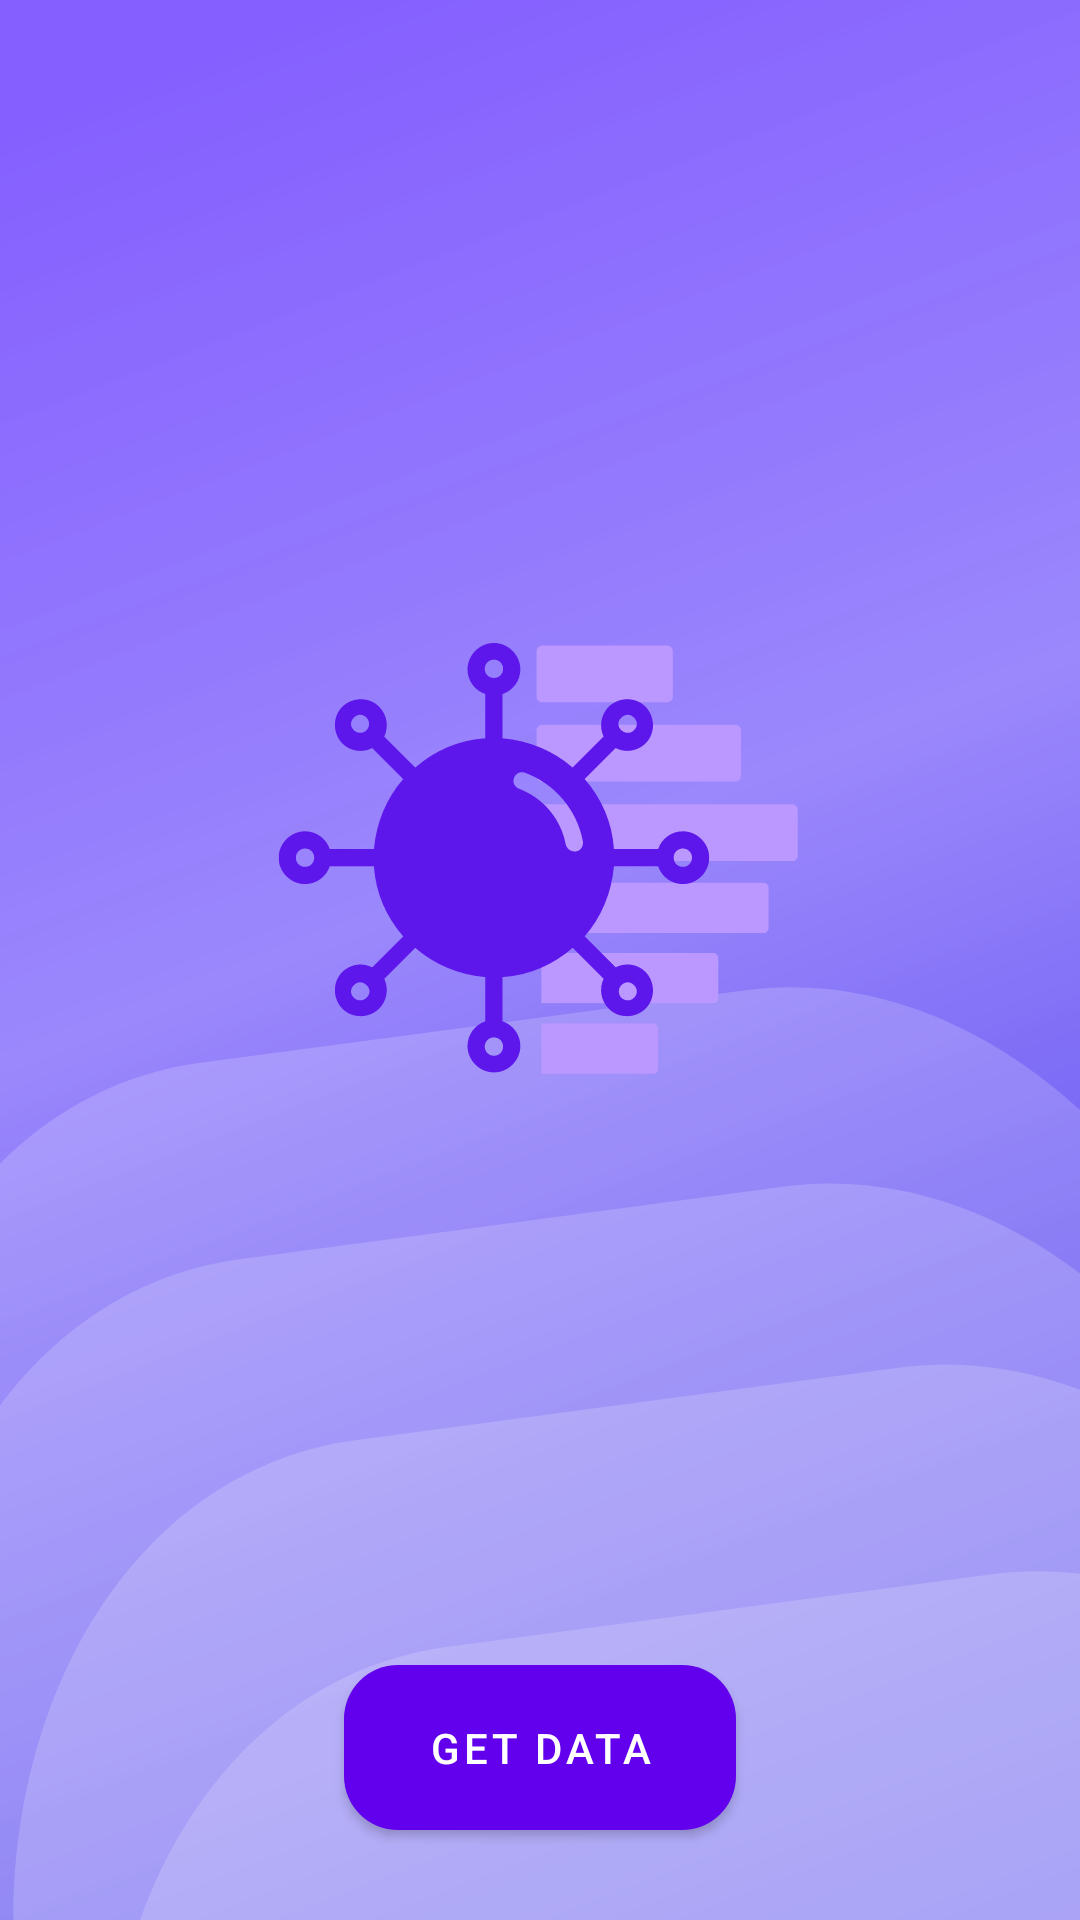

Layout XML and referenced resources for this Android screen:
<!-- AndroidManifest.xml: application theme Theme.CoviData -->
<!-- res/layout/activity_main.xml -->
<?xml version="1.0" encoding="utf-8"?>
<androidx.constraintlayout.widget.ConstraintLayout xmlns:android="http://schemas.android.com/apk/res/android"
    xmlns:app="http://schemas.android.com/apk/res-auto"
    xmlns:tools="http://schemas.android.com/tools"
    android:layout_width="match_parent"
    android:background="@drawable/ic_background"
    android:layout_height="match_parent"
    tools:context=".MainActivity">

    <Spinner
        android:id="@+id/spinner"
        android:layout_width="match_parent"
        android:layout_height="wrap_content"
        android:layout_marginHorizontal="16dp"
        android:autofillHints="All India"
        android:layout_marginTop="18dp"
        android:background="@drawable/circle_blue"
        app:layout_constraintEnd_toEndOf="parent"
        app:layout_constraintStart_toStartOf="parent"
        app:layout_constraintTop_toTopOf="parent" />

    <ImageView
        android:layout_width="0dp"
        android:layout_height="0dp"
        android:contentDescription="@string/logo"
        android:padding="24dp"
        android:src="@drawable/ic_launcher_foreground"
        app:layout_constraintBottom_toTopOf="@id/getDataButton"
        app:layout_constraintEnd_toEndOf="parent"
        app:layout_constraintStart_toStartOf="parent"
        app:layout_constraintTop_toBottomOf="@id/spinner" />

    <com.google.android.material.button.MaterialButton
        android:id="@+id/getDataButton"
        android:layout_width="wrap_content"
        android:layout_height="wrap_content"
        android:layout_marginBottom="24dp"
        android:elevation="24dp"
        android:text="@string/get_data"
        android:paddingHorizontal="28dp"
        android:paddingVertical="18dp"
        android:textColor="@color/white"
        app:layout_constraintBottom_toBottomOf="parent"
        app:layout_constraintEnd_toEndOf="parent"
        app:layout_constraintLeft_toLeftOf="parent"
        app:layout_constraintRight_toRightOf="parent"
        app:layout_constraintStart_toStartOf="parent"
        app:cornerRadius="18dp" />

</androidx.constraintlayout.widget.ConstraintLayout>
<!-- resources referenced by this layout -->
<resources>
  <color name="white">#FFFFFFFF</color>
  <!-- drawable circle_blue (drawable) -->
  <?xml version="1.0" encoding="utf-8"?>
  <shape xmlns:android="http://schemas.android.com/apk/res/android" >
      <stroke android:width="3dp"
          android:color="#80FFFFFF" />
  
      <corners android:radius="250dp" />
  
      <stroke
          android:width="1dp"
          android:color="@color/white" >
      </stroke>
  
      <gradient android:angle="270"
          android:centerColor="@color/darksky"
          android:endColor="@color/darksky"
          android:startColor="@color/darksky"/>
  </shape>
  <!-- drawable ic_background: vector/xml drawable (drawable, 2327 chars, omitted) -->
  <!-- drawable ic_launcher_foreground: vector/xml drawable (drawable, 8594 chars, omitted) -->
  <string name="get_data">Get Data</string>
  <style name="Theme.CoviData" parent="Theme.MaterialComponents.DayNight.NoActionBar">
          
          <item name="colorPrimary">@color/purple_500</item>
          <item name="colorPrimaryVariant">@color/purple_700</item>
          <item name="colorOnPrimary">@color/white</item>
          
          <item name="colorSecondary">@color/teal_200</item>
          <item name="colorSecondaryVariant">@color/teal_700</item>
          <item name="colorOnSecondary">@color/white</item>
          
          <item name="android:statusBarColor" tools:targetApi="l">?attr/colorPrimaryVariant</item>
          
      </style>
  <color name="purple_500">#FF6200EE</color>
  <color name="purple_700">#FF3700B3</color>
  <color name="teal_200">#FF03DAC5</color>
  <color name="teal_700">#FF018786</color>
</resources>
